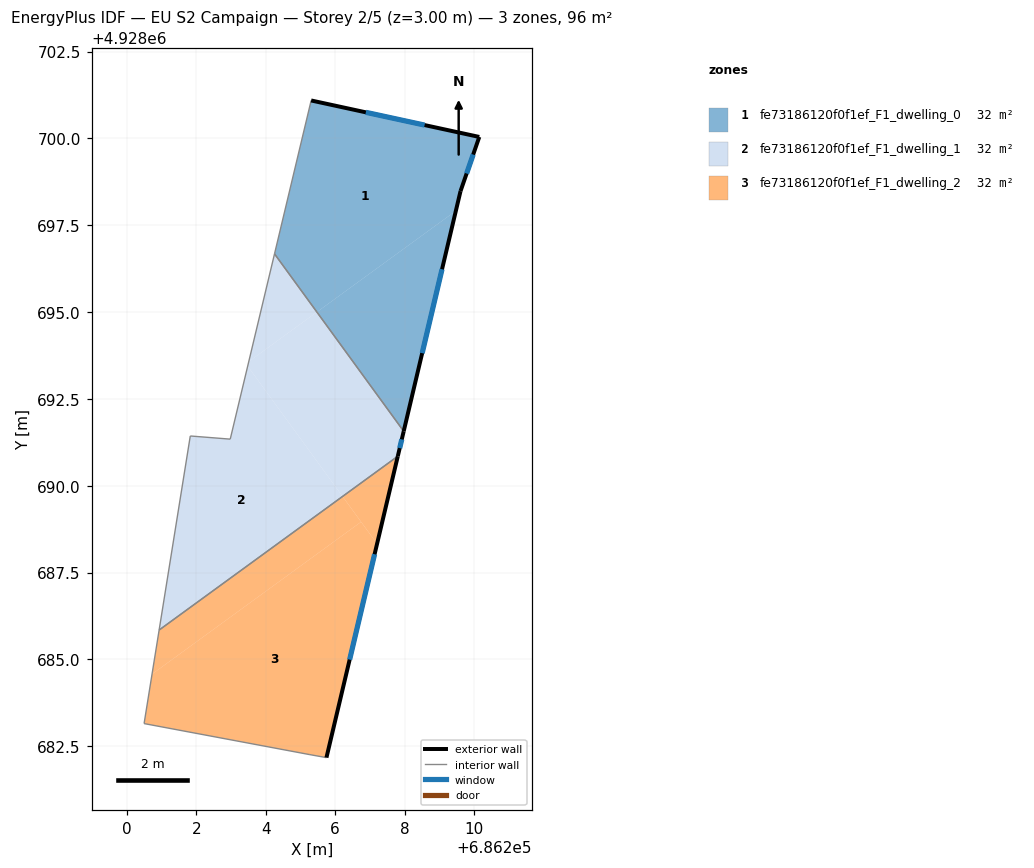
=== STOREY PLAN SPEC (per zone: floor XY polygon, exterior-wall plan segments, windows/doors) ===
zone 1: fe73186120f0f1ef_F1_dwelling_0  (32.0 m²)
  floor: (686209.47, 4928697.91) (686209.61, 4928698.48) (686210.15, 4928700.04) (686205.31, 4928701.09) (686204.25, 4928696.68) (686205.47, 4928695.00)
  floor: (686207.97, 4928691.57) (686209.47, 4928697.91) (686205.47, 4928695.00)
  exterior wall: (686210.15, 4928700.04) – (686209.61, 4928698.48)  [1.7 m]
    window: (686209.97, 4928699.53) – (686209.78, 4928698.99)  [0.6 m²]
  exterior wall: (686209.61, 4928698.48) – (686207.97, 4928691.57)  [7.1 m]
    window: (686209.08, 4928696.23) – (686208.51, 4928693.82)  [2.6 m²]
  exterior wall: (686205.31, 4928701.09) – (686210.15, 4928700.04)  [5.0 m]
    window: (686206.88, 4928700.75) – (686208.57, 4928700.38)  [1.8 m²]
  interior walls: 2
zone 2: fe73186120f0f1ef_F1_dwelling_1  (32.0 m²)
  floor: (686206.21, 4928689.69) (686203.48, 4928693.44) (686202.98, 4928691.34) (686201.83, 4928691.43) (686200.93, 4928685.85)
  floor: (686207.80, 4928690.85) (686207.97, 4928691.57) (686205.47, 4928695.00) (686203.51, 4928693.57) (686203.48, 4928693.44) (686206.21, 4928689.69)
  floor: (686205.47, 4928695.00) (686204.25, 4928696.68) (686203.51, 4928693.57)
  exterior wall: (686207.97, 4928691.57) – (686207.80, 4928690.85)  [0.7 m]
    window: (686207.92, 4928691.34) – (686207.86, 4928691.08)  [0.3 m²]
  interior walls: 5
zone 3: fe73186120f0f1ef_F1_dwelling_2  (32.0 m²)
  floor: (686205.75, 4928682.17) (686207.21, 4928688.33) (686206.75, 4928688.96) (686200.73, 4928684.58) (686200.50, 4928683.15) (686205.25, 4928682.26)
  floor: (686206.75, 4928688.96) (686206.21, 4928689.69) (686200.93, 4928685.85) (686200.73, 4928684.58)
  floor: (686207.21, 4928688.33) (686207.80, 4928690.85) (686206.21, 4928689.69)
  exterior wall: (686207.80, 4928690.85) – (686205.75, 4928682.17)  [8.9 m]
    window: (686207.14, 4928688.03) – (686206.42, 4928684.99)  [3.3 m²]
  interior walls: 4

=== DERIVED (storey summary) ===
Building: EU S2 Campaign
Storey: 2 of 5  (floor level z = 3.00 m)
Storey gross floor area: 95.9 m²
Zones on this storey: 3
  - fe73186120f0f1ef_F1_dwelling_0: floor 32.0 m²; exterior wall 13.7 m (41.1 m²); 3 window(s) 5.0 m²; WWR 12.2%
  - fe73186120f0f1ef_F1_dwelling_1: floor 32.0 m²; exterior wall 0.7 m (2.2 m²); 1 window(s) 0.3 m²; WWR 12.2%
  - fe73186120f0f1ef_F1_dwelling_2: floor 32.0 m²; exterior wall 8.9 m (26.8 m²); 1 window(s) 3.3 m²; WWR 12.2%
Zone adjacency (shared interzone walls):
  - fe73186120f0f1ef_F1_dwelling_0 ↔ fe73186120f0f1ef_F1_dwelling_1
  - fe73186120f0f1ef_F1_dwelling_1 ↔ fe73186120f0f1ef_F1_dwelling_2